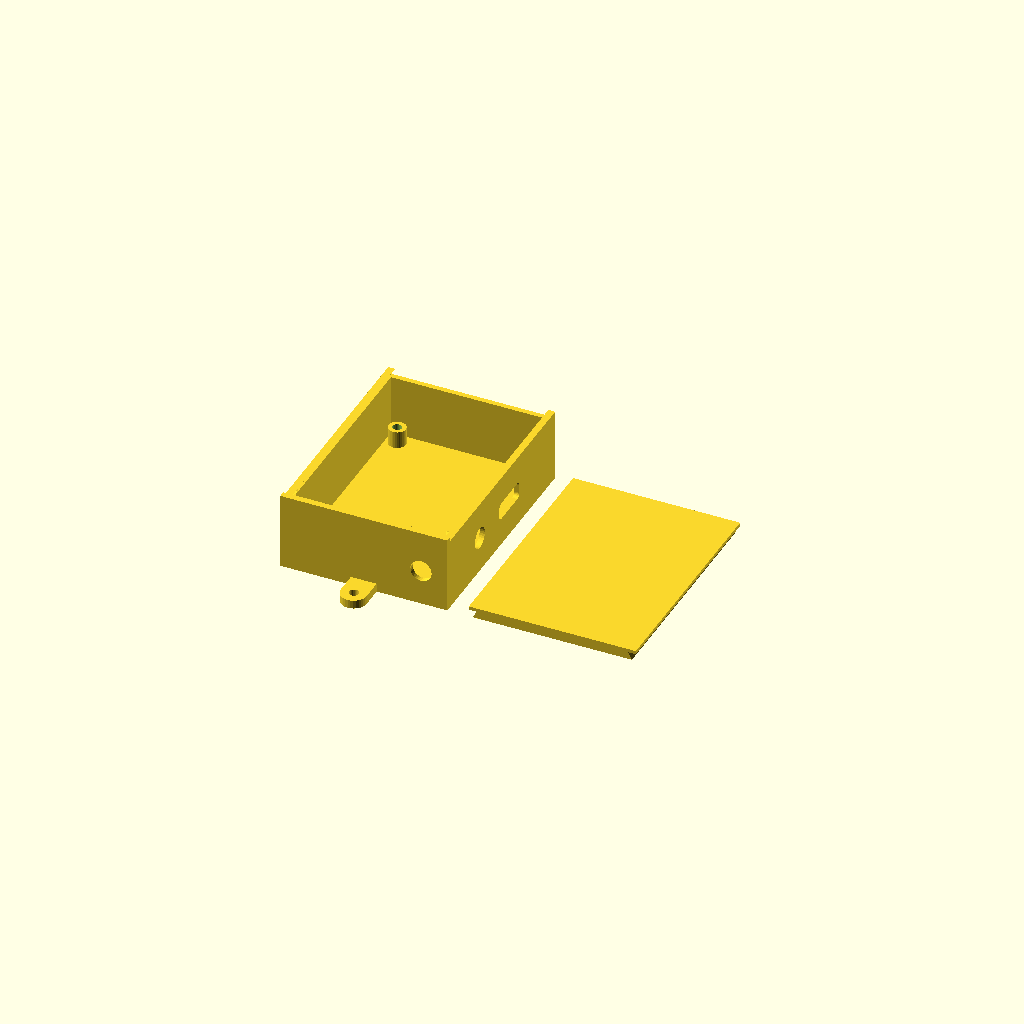
Cell 1: the model at its default parameters.
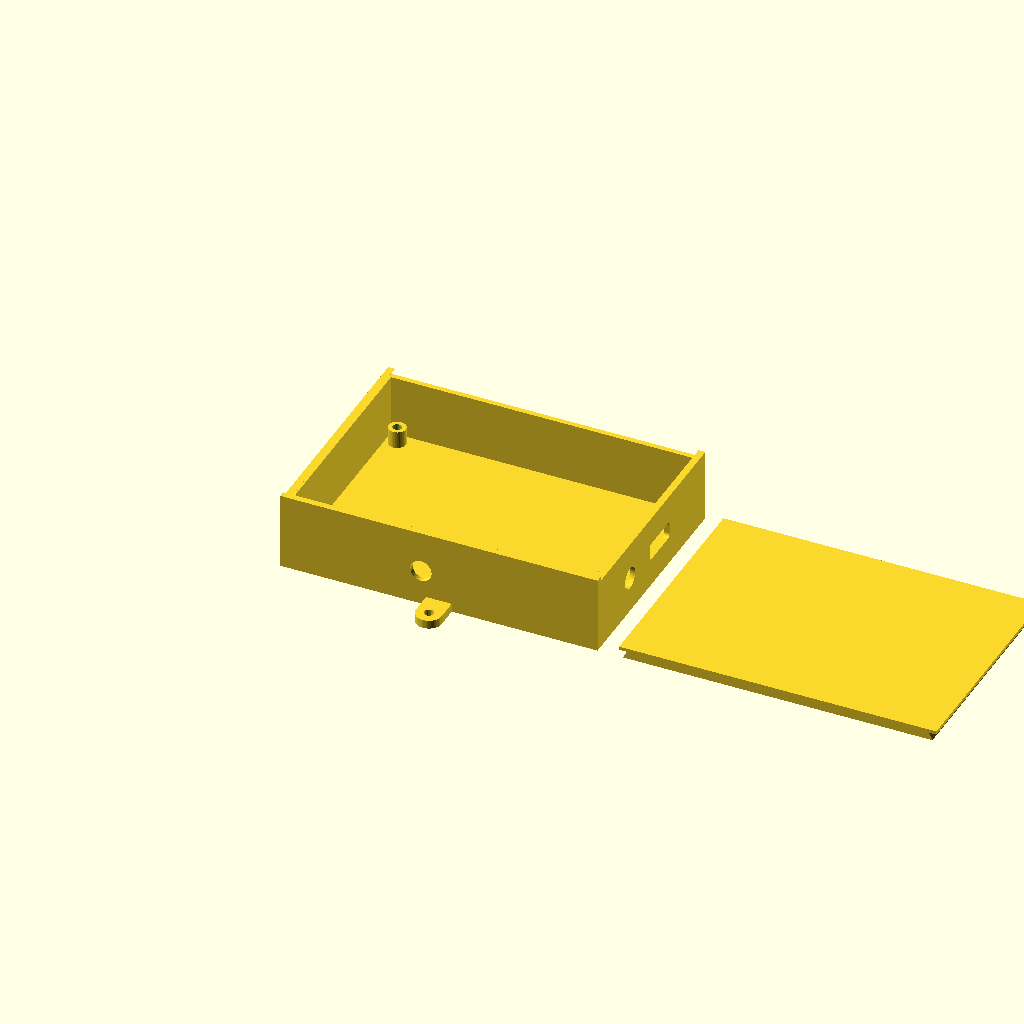
Cell 2: pcb_w = 140 (everything else at default).
All cells are drawn from one camera (rotation 55°, 0°, 25°, orthographic, colour scheme Cornfield), so only the parameter changes between them.
Source of the model, enclosure/shell.scad:
// Single-shell enclosure for desk.kicad_pcb (70x100mm, 2-layer).
//
// The floor is solid and is what mounts to the desk (mounting ears flush
// with it, screwed straight into the desk). Standoffs rise from the floor
// to the PCB's back (solder) side, so the component side faces the open
// top - screws for the PCB go in from that same accessible top, down into
// heat-set inserts in the standoffs.
//
// The top is closed by a flat cover that slides on over the top of the
// shell on a dovetail joint - a wedge-shaped rail on each long wall's top
// edge, tapered only on its inner face (narrow where it meets the wall,
// gradually widening toward the interior as it rises), mating with a
// matching groove cut into the cover. Earlier attempts: a snap-fit lid
// (dropped - too brittle/fiddly for FDM); a fully-captured internal
// channel (dropped - its retaining lip needed an unsupported horizontal
// overhang the full length of the wall to print); an open-top groove
// with ribs (dropped once it was clear this mounts hanging under a desk -
// the cover's own weight would pull it straight out through the open
// top, since nothing was actually capturing it against gravity); a
// dovetail tapered on both faces (dropped - symmetric widening meant it
// overhung past the wall's own outer face on one side and further into
// the interior than needed on the other; only one sloped face is needed
// for the interlock). The remaining taper is shallow enough (~34° off
// vertical) to be self-supporting - each layer only slightly wider than
// the one below, not a true overhang - so the wall side prints with no
// bridging at all; the matching groove lives entirely in the cover, which
// prints lying flat, so its shape costs nothing there either. The front
// wall is left solid to stop the cover when closed; the rail ends flush
// with the back wall, which doubles as the open-end stop - the cover
// comes free by tilting it up once slid back far enough to mostly clear
// the taper. This is a first-draft mechanism: the
// dovetail/clearance dimensions below are estimates, not measurements,
// and want a test print before being trusted.
//
// All PCB-derived dimensions are measured directly from desk.kicad_pcb via
// the pcbnew Python API, not eyeballed from the PDF/SVG render - see the
// session history for exactly how (courtyard-bbox queries per footprint).
// Re-measure and update these if the board is ever revised.

// ---- PCB ----
pcb_w = 70;
pcb_h = 100;
pcb_t = 1.6;              // standard FR4 thickness

// H1-H4: 3.2mm NPTH, 4mm inset from each corner (commit 62d88ca)
hole_inset = 4;
hole_d = 3.2;

// ---- Component clearance ----
// Tallest parts are all THT and none have a confirmed datasheet height in
// this project's docs - this is an estimate, not a measurement:
//   - K1/K2 (SRD-05VDC-SL-C relay): ~16mm typical for this package
//   - U1 (ESP32-S3-DevKitC): pin socket (~8.5mm) + devkit PCB (~1.6mm) +
//     tallest part on the devkit itself (module/connector, ~3.5mm) = ~14mm
//   - Q5 (TO-220, upright): ~10-14mm depending on lead bend. U5 was this
//     too, but is SMD now (TO-263-5, laid flat - see conversation) and
//     no longer belongs in this list; well under any of the others.
//   - C4/C5 (220uF radial electrolytic): commonly 12.5-16mm tall
// Using 16mm + 3mm safety margin. Cheap to revise once real parts are in
// hand (see SHOPPING_LIST.md) - this is the single number to change.
component_clearance = 19;

// ---- Shell geometry ----
wall_t = 2.4;              // FDM-friendly - 2 perimeters at a common 0.4mm/1.2mm nozzle
floor_t = 2.4;             // solid floor slab - the face that mounts to the desk
xy_clearance = 1.5;        // gap between PCB edge and inner wall, all sides
                            // (U1's courtyard, USB-C overhang included, stays
                            // within PCB x:3.2-69.1 - checked directly via
                            // the pcbnew Python API - so it never reaches
                            // either board edge and needs no extra allowance
                            // here; see the USB slot's own comment in
                            // shell() for which wall it actually overhangs
                            // toward)

// standoff: cylindrical post rising from the floor to the PCB's back
// surface, with a pilot hole for an M3 heat-set insert (common brass
// insert OD ~4.0-4.2mm; using 4.2mm for an easy press-fit) opening from
// the TOP of the post (the PCB-facing end, now the accessible side) - the
// screw drives down from above, through the PCB, into it. Tall enough for
// the 6mm-deep insert plus a 2mm floor of material below it.
standoff_od = 8;
insert_hole_d = 4.2;
insert_depth = 6;
standoff_h = insert_depth + 2;

// ---- Sliding cover (replaces a solid ceiling) ----
// Dovetail rail on each long wall's top edge (protruding upward, past
// shell_h) mating with a groove cut into the cover.
cover_t = 5;                     // thick enough to fully bury the dovetail
                                   // rail's height (plus dovetail_clearance)
                                   // and still leave a solid ~1.7mm roof
                                   // above the groove - 4mm left under 1mm
                                   // there, too thin to be sturdy
dovetail_h = 3;                   // height the rail rises above shell_h
dovetail_base_w = 1.2;            // rail width where it meets the wall
dovetail_tip_w = 3.2;             // rail width at its widest (the top),
                                   // measured inward from the wall's own
                                   // outer face - only the inner face
                                   // tapers, so this is also how far the
                                   // rail reaches past the wall's inner
                                   // surface at its widest point. (tip_w -
                                   // base_w) / dovetail_h is the taper
                                   // angle's tangent (~34 degrees here);
                                   // keep this comfortably under the ~45
                                   // degree self-supporting limit so the
                                   // wall side prints with no overhang
dovetail_clearance = 0.4;         // per-side slack on the cover's groove
                                   // so it isn't a press fit - biased
                                   // toward generous since the taper
                                   // compounds ordinary FDM inaccuracy: a
                                   // height error of e off shifts the
                                   // effective width by e*tan(34 degrees)
                                   // on top of plain XY error. Loose
                                   // rather than binding is the safe
                                   // failure mode here; tighten later
                                   // once a real printer's tolerances are
                                   // known
stop_margin = 3;                  // where each rail starts, leaving this
                                   // much solid wall length in front of it
endstop_t = 3.5;                   // thickness (Y) of the full-width block
                                   // that actually stops the cover at
                                   // stop_margin - the rail simply ending
                                   // there isn't itself a physical stop,
                                   // just the end of the taper engagement.
                                   // A plain tuned number, not derived
                                   // from wall_t - wall_t itself (2.4mm)
                                   // and 1.5x it (3.6mm) were both tried
                                   // and rejected (too thin, too big
                                   // respectively); this exact value
                                   // (3.5mm) was the one previously
                                   // accepted without complaint
lock_bump = 1.2;                   // extra width added to the rail's tip,
                                   // locally, right where the cover sits
                                   // when closed - no separate moving
                                   // part, just enough interference that
                                   // the cover's groove has to flex a
                                   // touch to pass it, which is what
                                   // keeps the lid from sliding open on
                                   // its own. Has to clear the groove's
                                   // own 2*dovetail_clearance (0.8mm) of
                                   // built-in slack before it touches
                                   // anything at all, so this needs to be
                                   // bigger than that, not just "a bit
                                   // wider than the rail"
lock_bump_len = 5;                 // Y-length the bump ramps up and back
                                   // down over - a step straight to full
                                   // width would just act as a second,
                                   // unwanted endstop instead of
                                   // resistance you can slide through
lock_bump_y0 = stop_margin + 3;    // starts just past the endstop, so it
                                    // sits right in the closed position

// ---- Derived ----
inner_w = pcb_w + 2 * xy_clearance;
inner_h = pcb_h + 2 * xy_clearance;
outer_w = inner_w + 2 * wall_t;
outer_h = inner_h + 2 * wall_t;
shell_h = floor_t + standoff_h + pcb_t + component_clearance;  // the groove
                                   // is cut into the wall's own thickness,
                                   // not into extra interior height, so it
                                   // doesn't add to this the way the old
                                   // internal rail mechanism did

// PCB origin, in shell coordinates: xy_clearance from the left/front walls'
// inner faces
pcb_x0 = wall_t + xy_clearance;
pcb_y0 = wall_t + xy_clearance;

// X carries straight over (shell_x = pcb_x0 + kicad_x), but Y needs a
// flip (shell_y = pcb_y0 + (pcb_h - kicad_y)) - NOT a 180-degree rotation
// of the board (X is untouched), and NOT a mirror of the board either.
// It's a coordinate-convention mismatch: KiCad's plot is Y-down (screen/
// image convention), while looking down at the shell from above is
// naturally Y-up (graph convention). Cross-checked directly: X_kicad *
// Y_kicad (right-hand rule, using KiCad's own X-right/Y-down axes) points
// INTO the board, away from someone looking at the component side - so
// carrying kicad_y straight over without the flip quietly looks at the
// board from the wrong side. Verified against desk.kicad_pcb's actual
// plot, not just derived - see U1/TB1/TB4 below.
function pcb_y(kicad_y) = pcb_y0 + (pcb_h - kicad_y);

// wire cutouts - generous per explicit instruction ("liberal, size-wise").
// Sized to the full usable interior height, centered within it.
cutout_h = shell_h - floor_t;
cutout_z = floor_t + cutout_h / 2;

// TB4+TB5 and TB1+TB2 are each wired with a single shared pigtail off-board
// (motor+supply, and handset, respectively - see README §6.4) - the screw
// terminals themselves stay fully internal, wired before the enclosure goes
// on, so they need no external access at all. Just a round pass-through per
// pigtail bundle, generously sized rather than fitted to a wire gauge.
// Positions verified directly against desk.kicad_pcb via the pcbnew Python
// API (footprint bounding boxes), not assumed, and passed through pcb_y()
// (see above): TB4+TB5 sit at PCB x:49.8-73.4, y:99.6-111.3 (both +15
// from the whole-board shift - see conversation), which puts them
// against the FRONT wall (x-center ~61.6 is just carried over, only y
// decided which wall). TB1+TB2 sit at PCB x:73.6-85.3, y:57.8-85 - still
// the RIGHT wall (x wasn't flipped), y-center ~56.4 (was mistyped 43.6
// here before this pass - the range was always right, the center wasn't)
// - the same wall U1's USB slot lands on below (matching the "relocated
// to clear U1's USB edge" reasoning).
pigtail_hole_d = 10;

// mounting ears ("pig ears"): one flange centered on each short (front/
// back) wall, flush with the floor (z=0), for screwing the shell down to
// the desk - the floor is the face that mounts, so that's where these sit.
ear_t = 4;           // flange thickness - thicker than wall_t since a
                      // single screw pulls straight down through a small
                      // area here, not spread across a whole wall
ear_r = 6;            // radius of the tab's rounded ends
ear_reach = 10;       // distance from the wall face to the screw hole's
                      // center
ear_hole_d = 4.5;     // clearance for a #8 / M4 wood screw into the desk

module mounting_ear(x, y0, y1) {
    // a rounded tab running along Y from y0 (embedded in the wall, for a
    // solid joint) to y1 (the tip, holding the screw hole)
    hull() {
        translate([x, y0, 0]) cylinder(r = ear_r, h = ear_t, $fn = 32);
        translate([x, y1, 0]) cylinder(r = ear_r, h = ear_t, $fn = 32);
    }
}

module wall_hole_x(y, z, from_left) {
    // round pass-through in the X direction (left or right wall)
    x0 = from_left ? -0.5 : outer_w - wall_t - 0.5;
    translate([x0, y, z])
        rotate([0, 90, 0])
            cylinder(d = pigtail_hole_d, h = wall_t + 1, $fn = 32);
}

module wall_hole_y(x, z, from_front) {
    // round pass-through in the Y direction (front or back wall)
    y0 = from_front ? -0.5 : outer_h - wall_t - 0.5;
    translate([x, y0, z])
        rotate([-90, 0, 0])
            cylinder(d = pigtail_hole_d, h = wall_t + 1, $fn = 32);
}

// U1's USB-C cutout - a rounded rectangle in the wall's own visible face
// (Y-Z plane: along-wall by height), extruded straight through the wall
// thickness (X, which needs no rounding - it's a plain through-hole in
// that direction). Built as the hull of four corner cylinders whose axis
// runs along X, so the rounding actually shows up on the opening you can
// see, not on the (invisible) wall-penetration direction.
module rounded_wall_slot(x0, depth, y0, w, z0, h, r) {
    hull() {
        for (dy = [r, w - r])
            for (dz = [r, h - r])
                translate([x0, y0 + dy, z0 + dz])
                    rotate([0, 90, 0])
                        cylinder(r = r, h = depth, $fn = 24);
    }
}

// dovetail rail protruding up from a long wall's top edge. Only the
// inner face (facing the box interior) tapers - narrow where it meets
// the wall (z=shell_h), widening to its full width by z=shell_h+
// dovetail_h; the outer face stays flush with the wall's own outer
// surface the whole way up. A symmetric taper (widening on both faces)
// would overhang past the wall on the outer side and deeper into the
// interior on the inner side than necessary - one sloped face is all the
// interlock needs. hull() of two same-length boxes at different
// widths/heights (both pinned to the same outer edge) produces this
// wedge, extruded along Y. The rail's base also starts 0.5mm below
// shell_h, embedding slightly into the wall instead of just touching its
// top face exactly - an exactly-coincident seam between two separately-
// unioned solids is a classic z-fighting/artifact trigger, same as the
// cut-boundary issue noted below. Starts stop_margin in from the front
// (leaving solid wall there, which is what stops the cover when closed)
// and ends flush with the back wall - running out of rail there doubles
// as the open-end stop, and the cover comes free by tilting it up once
// slid back far enough to mostly clear the taper. No lead-in chamfer at
// that open end for now (a version tapering the width was tried and
// dropped - a horizontal taper there was wanted instead, but simplest is
// to leave it out entirely and file the opening by hand if it turns out
// too tight).
rail_embed = 0.5;
module dovetail_rail(from_left) {
    y0 = stop_margin;
    y1 = outer_h;
    x_outer = from_left ? 0 : outer_w;
    x0_base = from_left ? x_outer : x_outer - dovetail_base_w;
    x0_tip = from_left ? x_outer : x_outer - dovetail_tip_w;
    hull() {
        translate([x0_base, y0, shell_h - rail_embed])
            cube([dovetail_base_w, y1 - y0, 0.01]);
        translate([x0_tip, y0, shell_h + dovetail_h])
            cube([dovetail_tip_w, y1 - y0, 0.01]);
    }
}

// full-width block right where the rail starts - what the cover actually
// bumps into when closed. The rail simply ending at stop_margin isn't a
// physical stop by itself, just the end of the taper engagement; this is
// tall enough (up to shell_h+cover_t) to block the cover's full
// cross-section, not just the rib. Clamped to y=0: endstop_t (3.5) is
// larger than stop_margin (3), so placing it purely by "endstop_t back
// from stop_margin" pushed its start to y=-0.5 - 0.5mm past the front
// wall's own outer face, into thin air. Starting at y=0 instead just
// means the block is stop_margin thick here rather than the full
// endstop_t, which is fine - it still fully blocks the cover.
module endstop() {
    y0 = max(0, stop_margin - endstop_t);
    translate([0, y0, shell_h])
        cube([outer_w, stop_margin - y0, cover_t]);
}

// local detent: a smooth ramp up to a peak and back down again, right at
// the rail's own tip height, where the cover sits when closed - see
// lock_bump above. hull() of a flat slab (matching the rail's existing
// tip cross-section exactly, so it blends in with no seam) and a single
// raised, wider point at the midpoint produces a tent/pyramid shape - the
// interference builds up and releases gradually along Y as the cover
// slides through, rather than the abrupt step a simple two-slab hull
// would give (which would just act as a second, unwanted endstop instead
// of resistance you can slide past).
module dovetail_bump(from_left) {
    y0 = lock_bump_y0;
    y_mid = y0 + lock_bump_len / 2;
    y1 = y0 + lock_bump_len;
    x_outer = from_left ? 0 : outer_w;
    w_tip = dovetail_tip_w;
    w_peak = dovetail_tip_w + lock_bump;
    x0_tip = from_left ? x_outer : x_outer - w_tip;
    x0_peak = from_left ? x_outer : x_outer - w_peak;
    z_tip = shell_h + dovetail_h;
    hull() {
        translate([x0_tip, y0, z_tip - 0.6])
            cube([w_tip, y1 - y0, 0.01]);
        translate([x0_peak, y_mid, z_tip])
            cube([w_peak, 0.01, 0.01]);
    }
}

// matching groove for the cover - the same one-sided taper, enlarged by
// dovetail_clearance on every side, cut the full length of the cover.
// Cutting this into an otherwise flat, bed-supported panel costs nothing
// printability-wise regardless of its shape - unlike the wall side, there
// is no overhang concern here at all.
module dovetail_groove(from_left) {
    c = dovetail_clearance;
    y0 = -1;
    y1 = cover_length + 1;
    x_outer = from_left ? -c : outer_w + c;
    bw = dovetail_base_w + 2 * c;
    tw = dovetail_tip_w + 2 * c;
    x0_base = from_left ? x_outer : x_outer - bw;
    x0_tip = from_left ? x_outer : x_outer - tw;
    hull() {
        translate([x0_base, y0, -c])
            cube([bw, y1 - y0, 0.01]);
        translate([x0_tip, y0, dovetail_h + c])
            cube([tw, y1 - y0, 0.01]);
    }
}

cover_width = outer_w;
// matches the rail's actual usable run (stop_margin to outer_h) rather
// than the old outer_h-1 - that let the cover overhang past the back by
// about stop_margin's worth once it could actually reach a defined
// closed position against the new endstop() below
cover_length = outer_h - stop_margin - 0.5;

// origin-positioned so its underside sits at local z=0 (aligning with the
// dovetail rail's base when assembled at global z=shell_h) - a separate
// printed part, not fused to shell(). Export it on its own via
// `openscad --render -o cover.stl -D 'part="cover"' shell.scad`.
// render() forces this to be fully resolved (CGAL) once rather than
// live-differenced every frame by OpenSCAD's F5 preview - the same
// OpenCSG-preview issue noted on shell() below applies here too (a
// difference() against two hull()-built cuts), and showed up as stray
// disconnected-looking fragments in preview before this was added.
module cover() {
    render() difference() {
        cube([cover_width, cover_length, cover_t]);
        dovetail_groove(true);
        dovetail_groove(false);
    }
}

// render() forces this whole shape to be fully resolved (CGAL) once,
// rather than live-differenced every frame by OpenSCAD's F5 preview
// (OpenCSG, a real-time stencil-buffer trick, not a true boolean). This
// model's difference() has enough simultaneous cuts - the interior
// hollow, ear holes, wall holes, a 4-cylinder hull for the USB slot - to
// exceed what OpenCSG can correctly composite on many graphics drivers,
// which shows up as dense diagonal hatching/corruption on the cut faces
// in preview. Has no effect on --render/STL output, which was always
// correct - this only fixes what the interactive preview looks like.
module shell() {
    render() difference() {
        union() {
            cube([outer_w, outer_h, shell_h]);
            mounting_ear(outer_w / 2, wall_t / 2, -ear_reach);
            mounting_ear(outer_w / 2, outer_h - wall_t / 2, outer_h + ear_reach);
            dovetail_rail(true);
            dovetail_rail(false);
            endstop();
            dovetail_bump(true);
            dovetail_bump(false);
        }

        // hollow interior: cut from just above the floor all the way up
        // through the open top, leaving a solid floor_t slab at the
        // bottom. Stops exactly at shell_h, not past it - it used to
        // overshoot 1mm to dodge a z-fighting artifact in OpenSCAD's
        // preview where this cut's top face landed exactly on the outer
        // cube's top face, but that overshoot started biting a real ~1mm
        // notch into endstop() and dovetail_rail() once those were added
        // (both sit right at/above shell_h and extend past x=wall_t).
        // shell()'s own render() below already resolves the exact-
        // coincidence case cleanly, so the overshoot is just harmful now.
        translate([wall_t, wall_t, floor_t])
            cube([inner_w, inner_h, shell_h - floor_t]);

        // mounting ear screw holes
        translate([outer_w / 2, -ear_reach, -0.5])
            cylinder(d = ear_hole_d, h = ear_t + 1, $fn = 24);
        translate([outer_w / 2, outer_h + ear_reach, -0.5])
            cylinder(d = ear_hole_d, h = ear_t + 1, $fn = 24);

        // TB4+TB5 shared pigtail (motor+supply): front wall, at their
        // actual PCB x-center (~61.6, after the whole board shifted
        // +15/+15 to clear the drawing-sheet border - see conversation)
        // - x isn't flipped, only y decided the wall
        wall_hole_y(pcb_x0 + 61.6, cutout_z, true);

        // TB1+TB2 shared pigtail (handset): right wall, at their actual
        // PCB y-center (~71.4, same +15 shift) run through pcb_y()
        wall_hole_x(pcb_y(71.4), cutout_z, false);

        // U1 USB-C: checked directly against desk.kicad_pcb via the pcbnew
        // Python API rather than assumed - U1's courtyard overhangs the
        // pin-header block by 8.5mm past the pin-1 end (low PCB-x) versus
        // 4mm past the pin-22 end (high PCB-x, where TB1/TB2 sit). The
        // small overhang is the USB-C connector; the big one is antenna
        // clearance - so the slot belongs on the right wall, the same one
        // TB1/TB2 land on above (matching the "relocated to clear U1's USB
        // edge" reasoning). Positioned within U1's PCB y:28.4-56.8 span
        // (also +15 from the board shift - see conversation), run through
        // pcb_y(). "Liberal" sizing applies mostly along the wall (y) and
        // only a little vertically (z) - the opening doesn't need to be
        // tall, just wide enough for comfortable cable access. Bottom
        // sits just above the PCB's own top (component) surface - nothing
        // below that needs to be reachable through this wall.
        usb_slot_z0 = floor_t + standoff_h + pcb_t + 1;
        usb_slot_h = 8;
        rounded_wall_slot(outer_w - wall_t - 1, wall_t + 2, pcb_y(52), 20, usb_slot_z0, usb_slot_h, 2);
    }

    // four standoffs, rising from the floor to the PCB's back surface
    for (pos = [[hole_inset, hole_inset],
                [pcb_w - hole_inset, hole_inset],
                [hole_inset, pcb_h - hole_inset],
                [pcb_w - hole_inset, pcb_h - hole_inset]]) {
        translate([pcb_x0 + pos[0], pcb_y0 + pos[1], floor_t]) {
            difference() {
                cylinder(d = standoff_od, h = standoff_h, $fn = 32);
                // pilot hole for the heat-set insert, opening from the top
                // (PCB-facing) end - the screw drives down from the
                // accessible component side, through the PCB, into it
                translate([0, 0, standoff_h - insert_depth])
                    cylinder(d = insert_hole_d, h = insert_depth + 0.5, $fn = 24);
            }
        }
    }
}

// which part to view/emit - override via `-D 'part="shell"'` or
// `-D 'part="cover"'` to get just that part (for STL export - each is a
// separate printed piece). Default ("preview") shows both, side by side
// rather than assembled: assembled placement puts the cover's groove
// exactly flush against the dovetail rail's faces, and that coincident
// geometry is a classic cause of z-fighting/flicker in OpenSCAD's F5
// preview (harmless for actual --render/STL output, which fully resolves
// the booleans, but distracting to look at and easy to mistake for a real
// modeling bug).
part = "preview";

if (part == "shell") {
    shell();
} else if (part == "cover") {
    cover();
} else {
    shell();
    translate([outer_w + 10, 0, 0])
        cover();
}
Parameter table extracted from the source (name, type, default, range or options):
pcb_w: number, default 70
pcb_h: number, default 100
pcb_t: number, default 1.6
hole_inset: number, default 4
hole_d: number, default 3.2
component_clearance: number, default 19
wall_t: number, default 2.4
floor_t: number, default 2.4
xy_clearance: number, default 1.5
standoff_od: number, default 8
insert_hole_d: number, default 4.2
insert_depth: number, default 6
cover_t: number, default 5
dovetail_h: number, default 3
dovetail_base_w: number, default 1.2
dovetail_tip_w: number, default 3.2
dovetail_clearance: number, default 0.4
stop_margin: number, default 3
endstop_t: number, default 3.5
lock_bump: number, default 1.2
lock_bump_len: number, default 5
